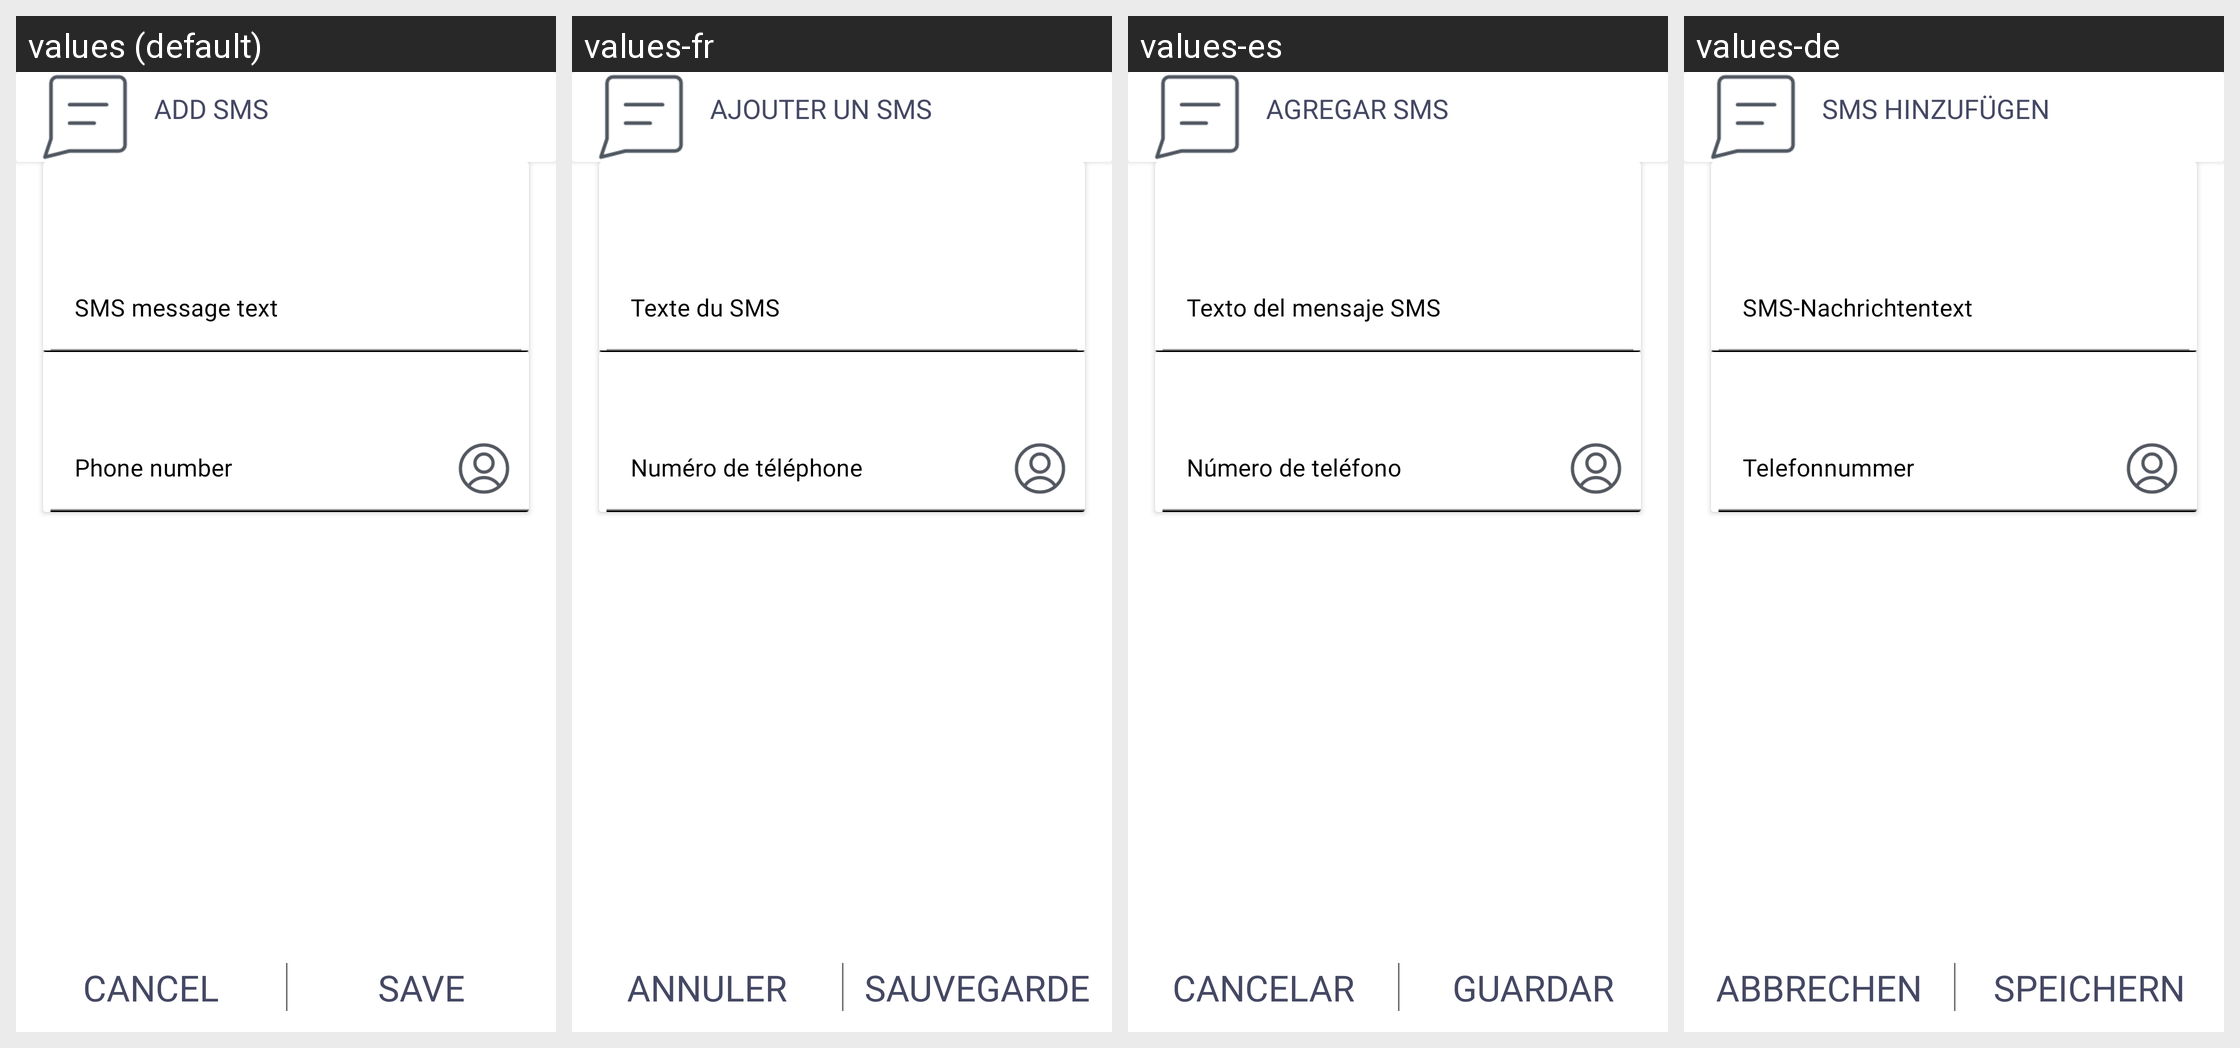

For this localized Android screen grid, give each drawn string resource with its value in every locale shown.
Android screen res/layout/fragment_add_sms_reminder.xml rendered under 4 locales, left to right: values (default), values-fr, values-es, values-de. Device: Nexus 5 (rendered at 1080×1920; each locale shown at half size, 540×960, under a caption strip naming it); theme Theme.SartReminder.
Other locales in the repository, not shown: values-ru, values-sv, values-uk.
Strings drawn on this screen, with the default value and each locale's value (text and hints the layout hard-codes, and strings that could not be matched under every locale, appear in the picture but are not listed):

add_sms
  values: Add SMS
  values-fr: Ajouter un SMS
  values-es: Agregar SMS
  values-de: SMS hinzufügen

sms_message_text
  values: SMS message text
  values-fr: Texte du SMS
  values-es: Texto del mensaje SMS
  values-de: SMS-Nachrichtentext

telephone_number
  values: Phone number
  values-fr: Numéro de téléphone
  values-es: Número de teléfono
  values-de: Telefonnummer

cancel
  values: Cancel
  values-fr: Annuler
  values-es: Cancelar
  values-de: Abbrechen

save
  values: Save
  values-fr: Sauvegarder
  values-es: Guardar
  values-de: Speichern
